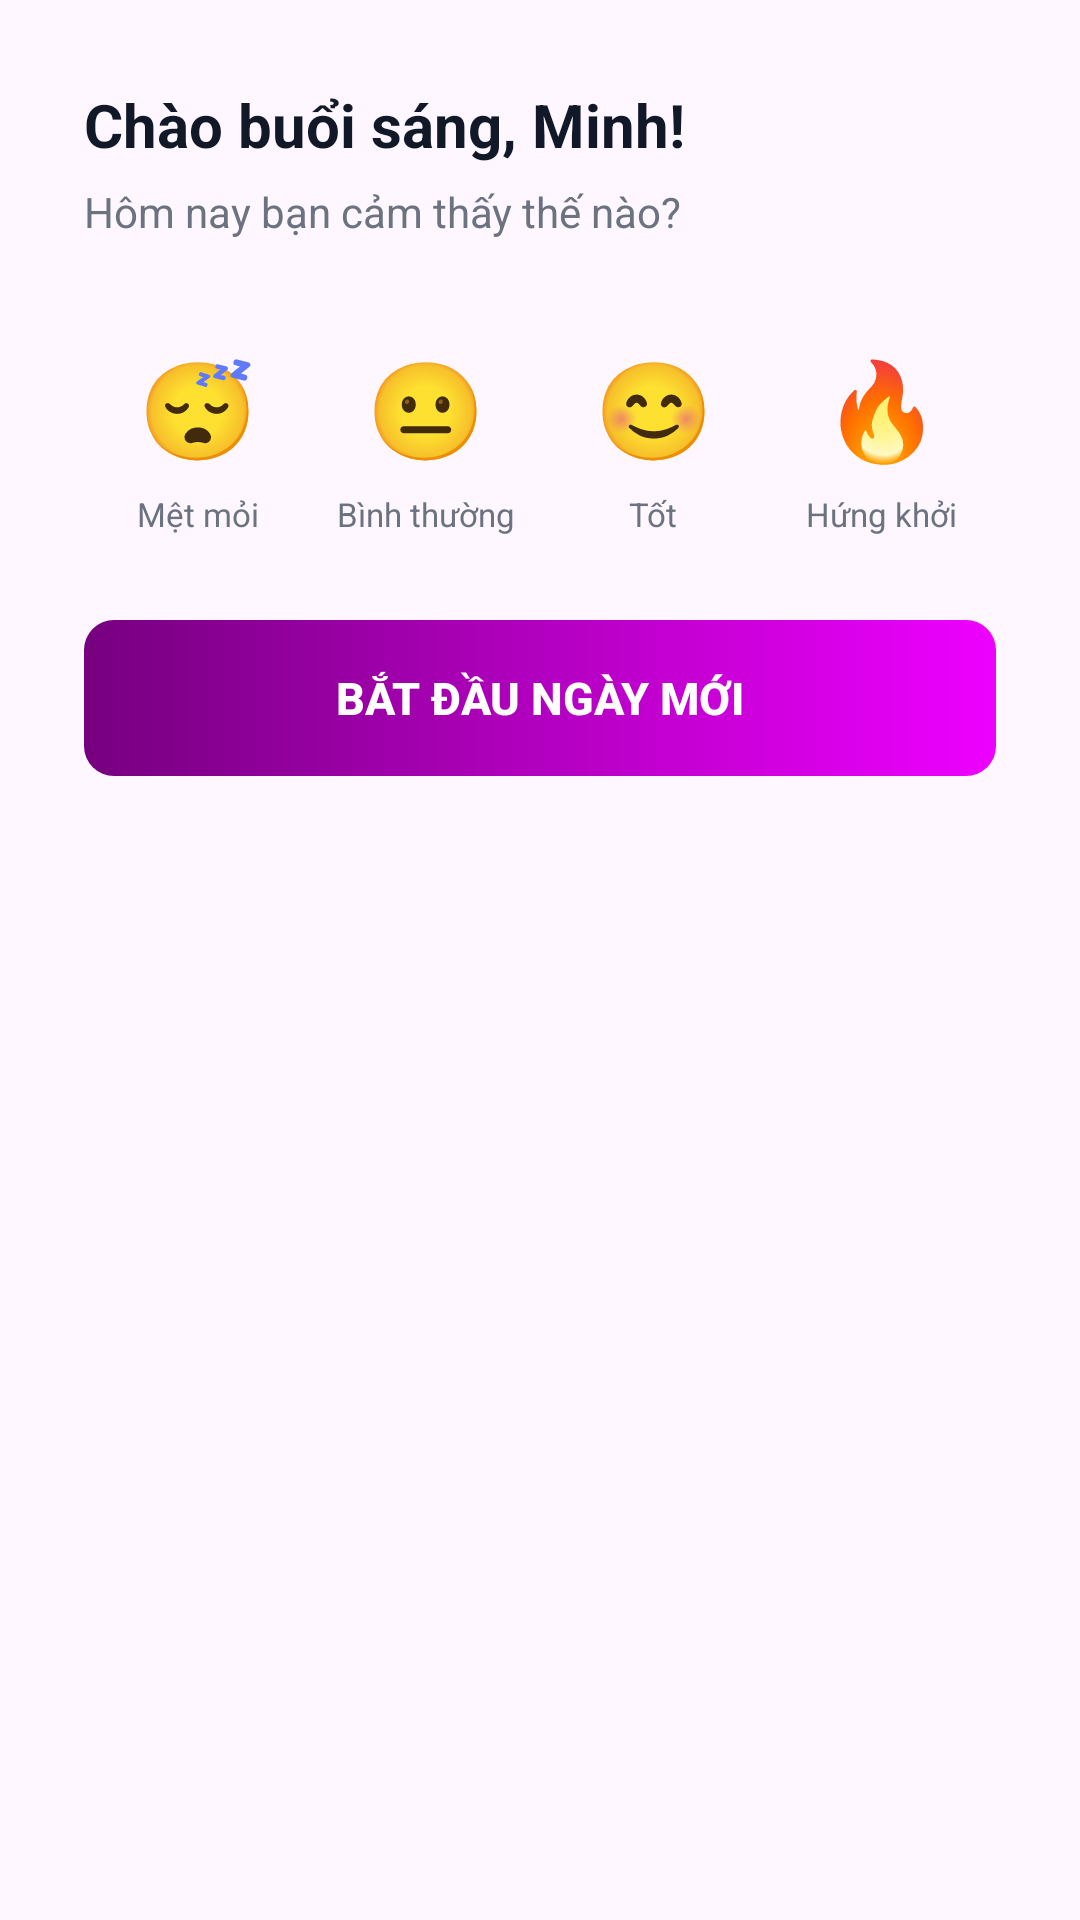

Here is an Android app screen rendered from its layout file. Give the layout XML and the strings, colors and styles it references.
<!-- AndroidManifest.xml: application theme Theme.PMS_Nhom9 -->
<!-- res/layout/dialog_mood_checkin.xml -->
<?xml version="1.0" encoding="utf-8"?>
<LinearLayout xmlns:android="http://schemas.android.com/apk/res/android"
    android:layout_width="match_parent"
    android:layout_height="wrap_content"
    android:orientation="vertical"
    android:background="@drawable/bg_white_card"
    android:padding="28dp">

    
    <TextView
        android:id="@+id/tvMoodGreeting"
        android:layout_width="wrap_content"
        android:layout_height="wrap_content"
        android:text="Chào buổi sáng, Minh!"
        android:textSize="20sp"
        android:textStyle="bold"
        android:textColor="#111827"
        android:layout_marginBottom="6dp"/>

    <TextView
        android:layout_width="wrap_content"
        android:layout_height="wrap_content"
        android:text="Hôm nay bạn cảm thấy thế nào?"
        android:textSize="14sp"
        android:textColor="#6B7280"
        android:layout_marginBottom="24dp"/>

    
    <LinearLayout
        android:layout_width="match_parent"
        android:layout_height="wrap_content"
        android:orientation="horizontal"
        android:gravity="center"
        android:layout_marginBottom="20dp">

        
        <LinearLayout
            android:id="@+id/moodTired"
            android:layout_width="0dp"
            android:layout_height="wrap_content"
            android:layout_weight="1"
            android:orientation="vertical"
            android:gravity="center"
            android:padding="8dp">
            <TextView android:layout_width="48dp" android:layout_height="48dp"
                android:text="😴" android:textSize="32sp" android:gravity="center"
                android:id="@+id/iconTired"/>
            <TextView android:layout_width="wrap_content" android:layout_height="wrap_content"
                android:text="Mệt mỏi" android:textSize="11sp" android:textColor="#6B7280"
                android:gravity="center" android:layout_marginTop="4dp"/>
        </LinearLayout>

        
        <LinearLayout
            android:id="@+id/moodNormal"
            android:layout_width="0dp"
            android:layout_height="wrap_content"
            android:layout_weight="1"
            android:orientation="vertical"
            android:gravity="center"
            android:padding="8dp">
            <TextView android:layout_width="48dp" android:layout_height="48dp"
                android:text="😐" android:textSize="32sp" android:gravity="center"
                android:id="@+id/iconNormal"/>
            <TextView android:layout_width="wrap_content" android:layout_height="wrap_content"
                android:text="Bình thường" android:textSize="11sp" android:textColor="#6B7280"
                android:gravity="center" android:layout_marginTop="4dp"/>
        </LinearLayout>

        
        <LinearLayout
            android:id="@+id/moodGood"
            android:layout_width="0dp"
            android:layout_height="wrap_content"
            android:layout_weight="1"
            android:orientation="vertical"
            android:gravity="center"
            android:padding="8dp">
            <TextView android:layout_width="48dp" android:layout_height="48dp"
                android:text="😊" android:textSize="32sp" android:gravity="center"
                android:id="@+id/iconGood"/>
            <TextView android:layout_width="wrap_content" android:layout_height="wrap_content"
                android:text="Tốt" android:textSize="11sp" android:textColor="#6B7280"
                android:gravity="center" android:layout_marginTop="4dp"/>
        </LinearLayout>

        
        <LinearLayout
            android:id="@+id/moodFire"
            android:layout_width="0dp"
            android:layout_height="wrap_content"
            android:layout_weight="1"
            android:orientation="vertical"
            android:gravity="center"
            android:padding="8dp">
            <TextView android:layout_width="48dp" android:layout_height="48dp"
                android:text="🔥" android:textSize="32sp" android:gravity="center"
                android:id="@+id/iconFire"/>
            <TextView android:layout_width="wrap_content" android:layout_height="wrap_content"
                android:text="Hứng khởi" android:textSize="11sp" android:textColor="#6B7280"
                android:gravity="center" android:layout_marginTop="4dp"/>
        </LinearLayout>
    </LinearLayout>

    
    <TextView
        android:id="@+id/tvMoodFeedback"
        android:layout_width="match_parent"
        android:layout_height="wrap_content"
        android:background="@drawable/bg_chip_purple"
        android:padding="14dp"
        android:text=""
        android:textSize="14sp"
        android:textColor="#7C3AED"
        android:gravity="center"
        android:visibility="gone"
        android:layout_marginBottom="16dp"/>

    
    <androidx.appcompat.widget.AppCompatButton
        android:id="@+id/btnStartDay"
        android:layout_width="match_parent"
        android:layout_height="52dp"
        android:text="Bắt đầu ngày mới"
        android:textColor="#FFFFFF"
        android:textSize="15sp"
        android:textStyle="bold"
        android:background="@drawable/bg_gradient_button_login"
        android:stateListAnimator="@null"/>

</LinearLayout>
<!-- resources referenced by this layout -->
<resources>
  <!-- drawable bg_gradient_button_login (drawable) -->
  <?xml version="1.0" encoding="utf-8"?>
  <shape xmlns:android="http://schemas.android.com/apk/res/android">
      <gradient
          android:startColor="#76007F"
          android:endColor="#EE00FF"
          android:angle="0"/>
      <corners android:radius="10dp"/>
  </shape>
  <style name="Theme.PMS_Nhom9" parent="Base.Theme.PMS_Nhom9" />
  <style name="Base.Theme.PMS_Nhom9" parent="Theme.Material3.DayNight.NoActionBar">
          <item name="colorPrimary">#A855F7</item>
          <item name="colorPrimaryVariant">#7C3AED</item>
          <item name="colorSecondary">#EC4899</item>
          <item name="badgeStyle">@style/PSMBadgeStyle</item>
      </style>
  <style name="PSMBadgeStyle" parent="Widget.MaterialComponents.Badge">
          <item name="backgroundColor">#EF4444</item>
          <item name="badgeTextColor">#FFFFFF</item>
      </style>
</resources>
